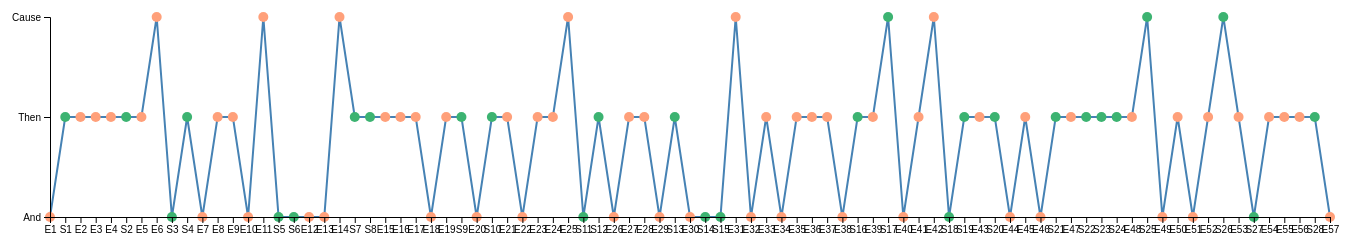
D3 v4 page, settled after 480 driven frames (8 s of simulated time); the page loaded 1 data file(s).



// set the dimensions and margins of the graph
var margin = {top: 20, right: 20, bottom: 30, left: 50},
    width = 1350 - margin.left - margin.right,
    height = 250 - margin.top - margin.bottom;

// parse the date / time
//var parseTime = d3.timeParse("%d-%b-%y");

// set the ranges
var x = d3.scalePoint().range([0, width]);
var y = d3.scalePoint().range([height, 0]);

// define the line
var valueline = d3.line()
    .x(function(d) { return x(d.date); })
    .y(function(d) { return y(d.close); })
    

// append the svg obgect to the body of the page
// appends a 'group' element to 'svg'
// moves the 'group' element to the top left margin
var svg = d3.select("body").append("svg")
    .attr("width", width + margin.left + margin.right)
    .attr("height", height + margin.top + margin.bottom)
  .append("g")
    .attr("transform",
          "translate(" + margin.left + "," + margin.top + ")");



// Get the data
d3.csv("data.csv", function(error, data) {
  if (error) throw error;

  //format the data
 data.forEach(function(d) {
     d.date = d.date;
     d.close = d.close;
  });

  // Scale the range of the data

  x.domain(data.map(function(d) { return d.date; }));
  y.domain(data.map(function(d) { return d.close; }));

  // var colourScale = d3.scaleOrdinal()
  //           .domain(data.map(function(d) { return d.date; }))
  //           .range(d3.schemePaired);
  console.log(data.map(function(d) {return d.date.charAt(0);}))
var color = d3.scaleOrdinal(["#ffa07a", "#3cb371"]);
       // var shapeScale = d3.scaleOrdinal()
        //     .domain(data.map(function(d) { return d.date; }))
        //     .range([d3.symbolCircle, d3.symbolCross]);

  // Add the valueline path.
  svg.append("path")
      .data([data])
      .attr("class", "line")
      .attr("d", valueline);
      
  // Add the scatterplot
  svg.selectAll("dot")
      .data(data)
    .enter().append("circle")
      .attr("r", 5)
      .attr("cx", function(d) { return x(d.date); })
      .attr("cy", function(d) { return y(d.close); })
      .style("fill", function(d) { return color(d.date.charAt(0)); });
    

  // Add the X Axis
  svg.append("g")
      .attr("transform", "translate(0," + height + ")")
      .call(d3.axisBottom(x));

  // Add the Y Axis
  svg.append("g")
      .call(d3.axisLeft(y));

});



### data: data.csv
date, close
E1, And
S1, Then
E2, Then
E3, Then
E4, Then
S2, Then
E5, Then
E6, Cause
S3, And
S4, Then
E7, And
E8, Then
E9, Then
E10, And
E11, Cause
S5, And
S6, And
E12, And
E13, And
E14, Cause
S7, Then
S8, Then
E15, Then
E16, Then
E17, Then
E18, And
E19, Then
S9, Then
E20, And
S10, Then
E21, Then
E22, And
E23, Then
E24, Then
E25, Cause
S11, And
S12, Then
E26, And
E27, Then
E28, Then
E29, And
S13, Then
E30, And
S14, And
S15, And
E31, Cause
E32, And
E33, Then
E34, And
E35, Then
E36, Then
E37, Then
E38, And
S16, Then
E39, Then
S17, Cause
E40, And
E41, Then
E42, Cause
S18, And
... 25 more rows